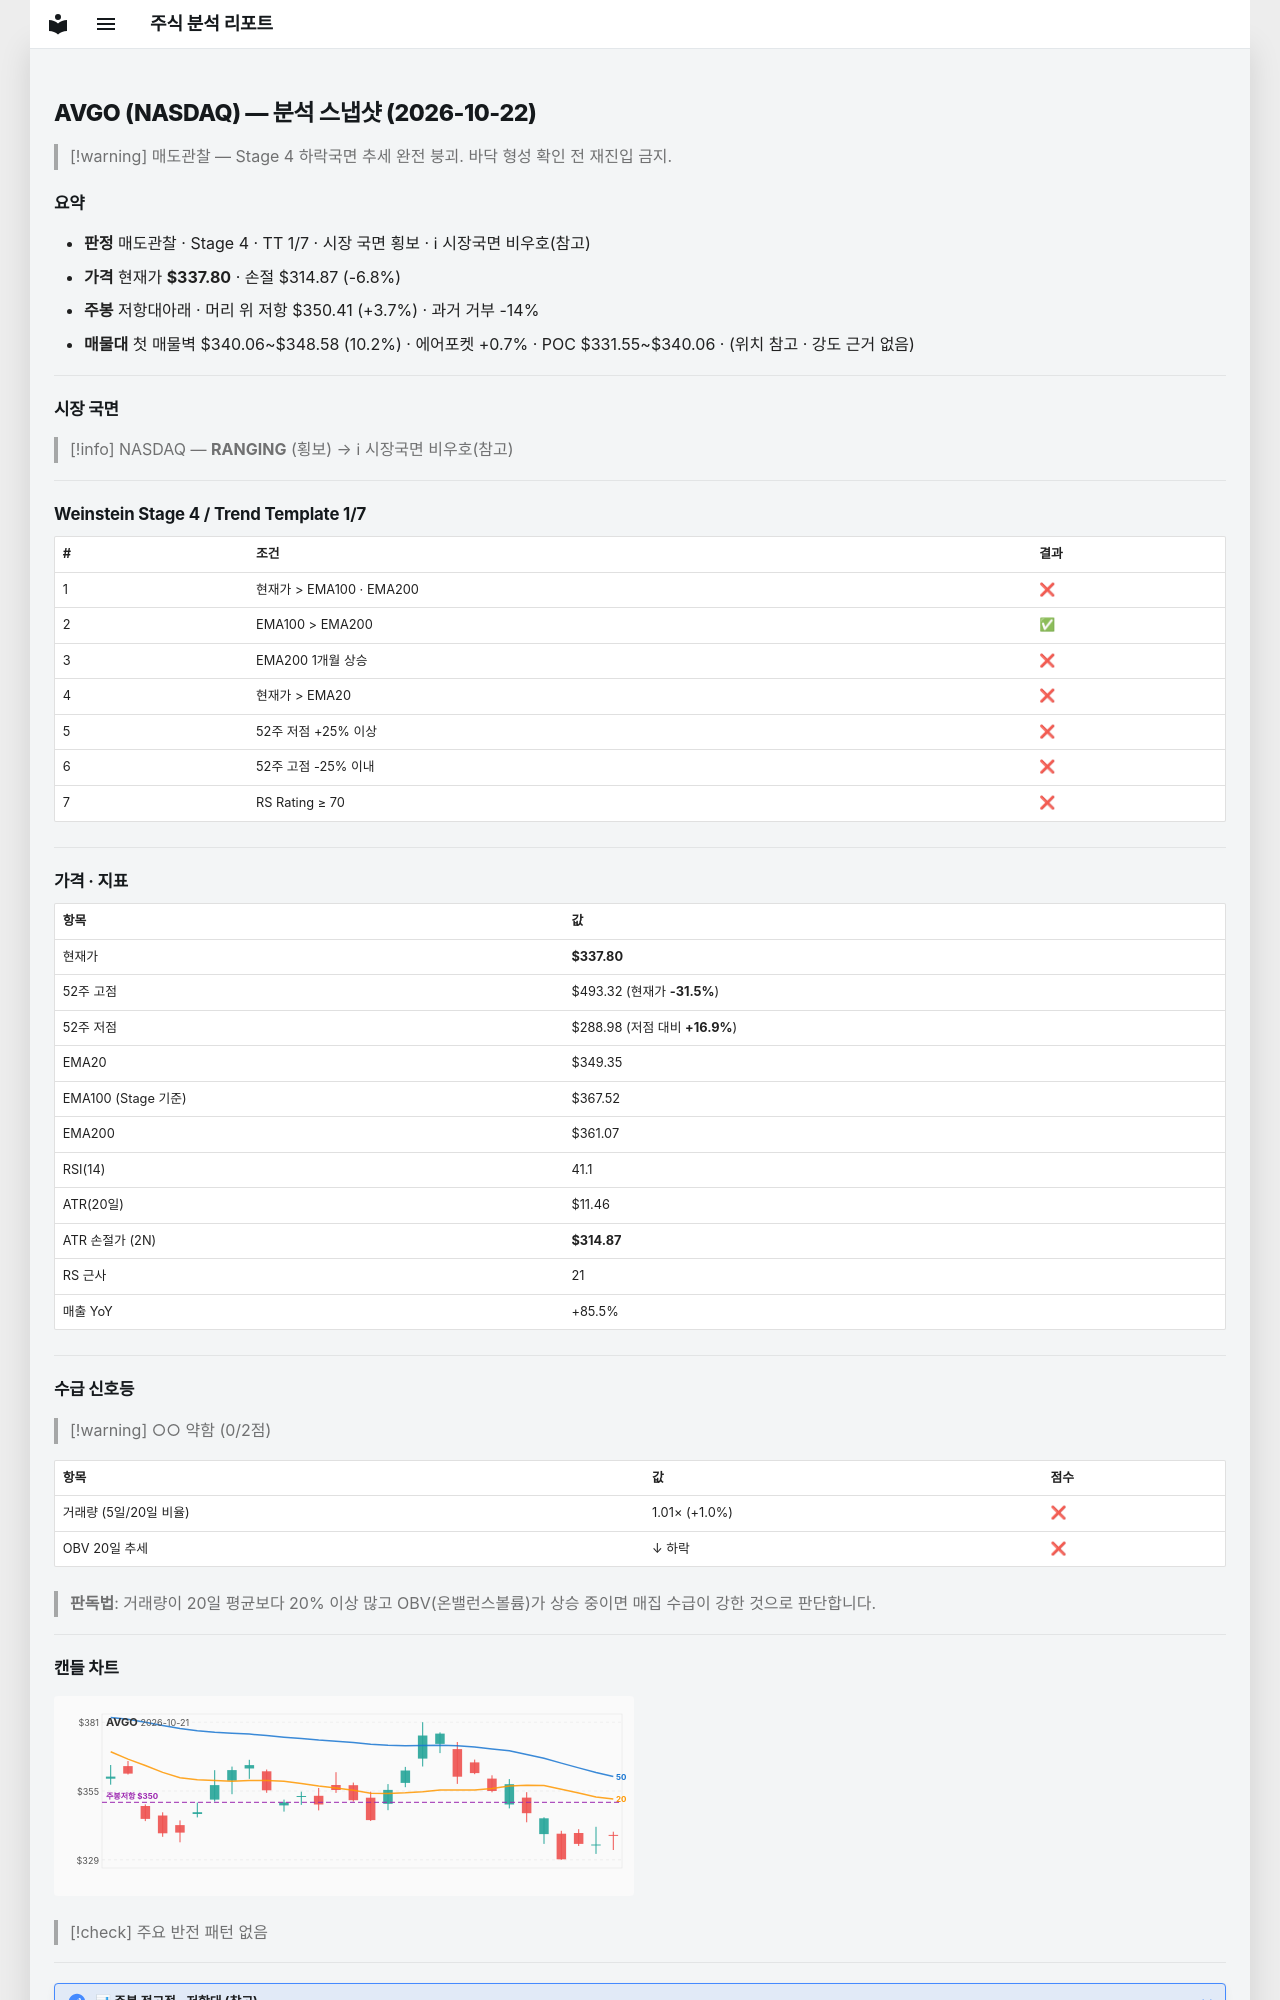

repository: soloandco/stock-reports · page: snapshots/AVGO-2026-10-22/index.html · generator: mkdocs

---
type: analysis-snapshot
title: AVGO 분석 스냅샷
ticker: AVGO
market: NASDAQ
created: 2026-10-22
updated: 2026-10-22
bar-date: 2026-10-21
verdict: 매도관찰
real-rr: 0.55
sma50-gap-pct: -3.3
weekly-position: 저항대아래
weekly-overhead-price: 350.41
weekly-overhead-pct: 3.7
stage: 4
trend-template-score: 1
tt-max: 7
ma-set: ema-20-100-200
price: 337.79998779296875
stop-price: 314.87339174872386
market-regime: RANGING
supply-demand-score: 0/2
supply-demand-label: 약함
status: tracking
tags:
  - stock-agent
  - watchlist
  - AVGO
  - analysis
related:
  - "[[analysis-template]]"
---

# AVGO (NASDAQ) — 분석 스냅샷 (2026-10-22)

> [!warning] 매도관찰 — Stage 4 하락국면
> 추세 완전 붕괴. 바닥 형성 확인 전 재진입 금지.

## 요약

- **판정** 매도관찰 · Stage 4 · TT 1/7 · 시장 국면 횡보 · ℹ 시장국면 비우호(참고)
- **가격** 현재가 **$337.80** · 손절 $314.87 (-6.8%)
- **주봉** 저항대아래 · 머리 위 저항 $350.41 (+3.7%) · 과거 거부 -14%
- **매물대** 첫 매물벽 $340.06~$348.58 (10.2%) · 에어포켓 +0.7% · POC $331.55~$340.06 · (위치 참고 · 강도 근거 없음)

---

## 시장 국면

> [!info] NASDAQ — **RANGING** (횡보) → ℹ 시장국면 비우호(참고)

---

## Weinstein Stage 4 / Trend Template 1/7

| # | 조건 | 결과 |
|---|------|------|
| 1 | 현재가 > EMA100 · EMA200 | ❌ |
| 2 | EMA100 > EMA200 | ✅ |
| 3 | EMA200 1개월 상승 | ❌ |
| 4 | 현재가 > EMA20 | ❌ |
| 5 | 52주 저점 +25% 이상 | ❌ |
| 6 | 52주 고점 -25% 이내 | ❌ |
| 7 | RS Rating ≥ 70 | ❌ |

---

## 가격 · 지표

| 항목 | 값 |
|------|---|
| 현재가 | **$337.80** |
| 52주 고점 | $493.32 (현재가 **-31.5%**) |
| 52주 저점 | $288.98 (저점 대비 **+16.9%**) |
| EMA20 | $349.35 |
| EMA100 (Stage 기준) | $367.52 |
| EMA200 | $361.07 |
| RSI(14) | 41.1 |
| ATR(20일) | $11.46 |
| ATR 손절가 (2N) | **$314.87** |
| RS 근사 | 21 |
| 매출 YoY | +85.5% |

---
## 수급 신호등

> [!warning] ○○ 약함 (0/2점)

| 항목 | 값 | 점수 |
|------|------|------|
| 거래량 (5일/20일 비율) | 1.01× (+1.0%) | ❌ |
| OBV 20일 추세 | ↓ 하락 | ❌ |

> **판독법**: 거래량이 20일 평균보다 20% 이상 많고 OBV(온밸런스볼륨)가 상승 중이면 매집 수급이 강한 것으로 판단합니다.

---
